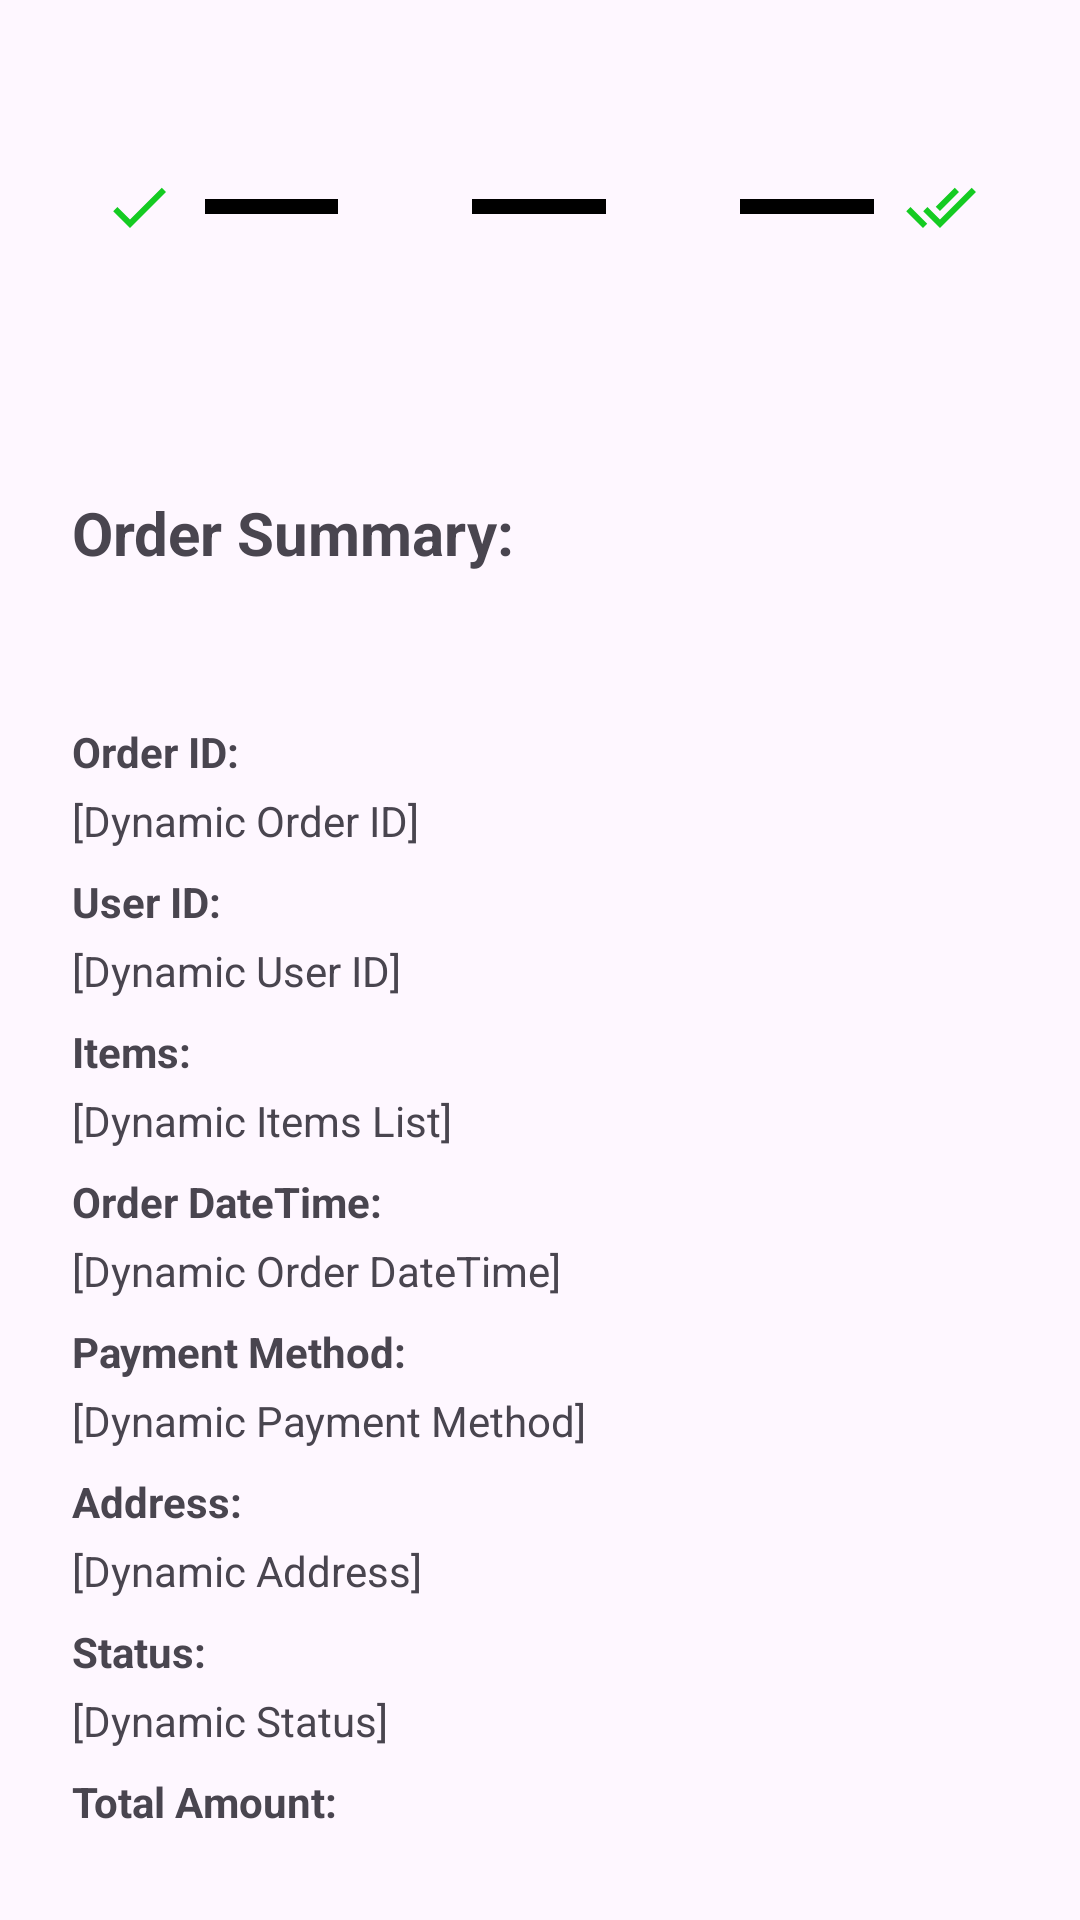

Android layout source for this screen:
<!-- AndroidManifest.xml: application theme Theme.Theva -->
<!-- res/layout/fragment_user_view_order.xml -->
<?xml version="1.0" encoding="utf-8"?>
<FrameLayout xmlns:android="http://schemas.android.com/apk/res/android"
    xmlns:tools="http://schemas.android.com/tools"
    android:layout_width="match_parent"
    android:layout_height="match_parent"
    tools:context=".UserViewOrderFragment">

    <LinearLayout
        android:layout_width="match_parent"
        android:layout_height="wrap_content"
        android:orientation="vertical"
        android:padding="16dp"
        android:layout_gravity="center"
        android:layout_margin="8dp">

        <LinearLayout
            android:layout_width="match_parent"
            android:layout_height="90dp"
            android:orientation="horizontal"
            android:gravity="center"
            android:layout_marginBottom="50dp"
            android:weightSum="7">  

            
            <ImageView
                android:id="@+id/imageView_confirmed"
                android:layout_width="0dp"
                android:layout_height="wrap_content"
                android:layout_weight="1"
                android:src="@drawable/ic_confirmed" />

            
            <View
                android:id="@+id/view_divider1"
                android:layout_width="0dp"
                android:layout_height="5dp"
                android:layout_weight="1"
                android:background="@color/black" />

            
            <ImageView
                android:id="@+id/imageView_packed"
                android:layout_width="0dp"
                android:layout_height="wrap_content"
                android:layout_weight="1"
                android:src="@drawable/ic_packed" />

            
            <View
                android:id="@+id/view_divider2"
                android:layout_width="0dp"
                android:layout_height="5dp"
                android:layout_weight="1"
                android:background="@color/black" />

            
            <ImageView
                android:id="@+id/imageView_shipped"
                android:layout_width="0dp"
                android:layout_height="wrap_content"
                android:layout_weight="1"
                android:src="@drawable/ic_shipped" />

            
            <View
                android:id="@+id/view_divider3"
                android:layout_width="0dp"
                android:layout_height="5dp"
                android:layout_weight="1"
                android:background="@color/black" />

            
            <ImageView
                android:id="@+id/imageView_delivered"
                android:layout_width="0dp"
                android:layout_height="wrap_content"
                android:layout_weight="1"
                android:src="@drawable/ic_delivered" />
        </LinearLayout>

        <TextView
            android:layout_width="wrap_content"
            android:layout_height="wrap_content"
            android:text="Order Summary:"
            android:textStyle="bold"
            android:textSize="20sp"
            android:layout_marginBottom="50dp" />

        
        <TextView
            android:layout_width="wrap_content"
            android:layout_height="wrap_content"
            android:text="Order ID:"
            android:textStyle="bold"
            android:layout_marginBottom="4dp" />
        <TextView
            android:id="@+id/textView_orderId"
            android:layout_width="wrap_content"
            android:layout_height="wrap_content"
            android:text="[Dynamic Order ID]"
            android:layout_marginBottom="8dp" />

        
        <TextView
            android:layout_width="wrap_content"
            android:layout_height="wrap_content"
            android:text="User ID:"
            android:textStyle="bold"
            android:layout_marginBottom="4dp" />
        <TextView
            android:id="@+id/textView_userId"
            android:layout_width="wrap_content"
            android:layout_height="wrap_content"
            android:text="[Dynamic User ID]"
            android:layout_marginBottom="8dp" />

        
        <TextView
            android:layout_width="wrap_content"
            android:layout_height="wrap_content"
            android:text="Items:"
            android:textStyle="bold"
            android:layout_marginBottom="4dp" />
        <TextView
            android:id="@+id/textView_items"
            android:layout_width="wrap_content"
            android:layout_height="wrap_content"
            android:text="[Dynamic Items List]"
            android:layout_marginBottom="8dp" />

        
        <TextView
            android:layout_width="wrap_content"
            android:layout_height="wrap_content"
            android:text="Order DateTime:"
            android:textStyle="bold"
            android:layout_marginBottom="4dp" />
        <TextView
            android:id="@+id/textView_orderDateTime"
            android:layout_width="wrap_content"
            android:layout_height="wrap_content"
            android:text="[Dynamic Order DateTime]"
            android:layout_marginBottom="8dp" />

        
        <TextView
            android:layout_width="wrap_content"
            android:layout_height="wrap_content"
            android:text="Payment Method:"
            android:textStyle="bold"            android:layout_marginBottom="4dp" />
        <TextView
            android:id="@+id/textView_paymentMethod"
            android:layout_width="wrap_content"
            android:layout_height="wrap_content"
            android:text="[Dynamic Payment Method]"
            android:layout_marginBottom="8dp" />

        
        <TextView
            android:layout_width="wrap_content"
            android:layout_height="wrap_content"
            android:text="Address:"
            android:textStyle="bold"
            android:layout_marginBottom="4dp" />
        <TextView
            android:id="@+id/textView_address"
            android:layout_width="wrap_content"
            android:layout_height="wrap_content"
            android:text="[Dynamic Address]"
            android:layout_marginBottom="8dp" />

        
        <TextView
            android:layout_width="wrap_content"
            android:layout_height="wrap_content"
            android:text="Status:"
            android:textStyle="bold"
            android:layout_marginBottom="4dp" />
        <TextView
            android:id="@+id/textView_status"
            android:layout_width="wrap_content"
            android:layout_height="wrap_content"
            android:text="[Dynamic Status]"
            android:layout_marginBottom="8dp" />

        
        <TextView
            android:layout_width="wrap_content"
            android:layout_height="wrap_content"
            android:text="Total Amount:"
            android:textStyle="bold"
            android:layout_marginBottom="4dp" />
        <TextView
            android:id="@+id/textView_totalAmount"
            android:layout_width="wrap_content"
            android:layout_height="wrap_content"
            android:text="[Dynamic Total Amount]"
            android:layout_marginBottom="8dp" />

    </LinearLayout>
</FrameLayout>
<!-- resources referenced by this layout -->
<resources>
  <color name="black">#FF000000</color>
  <!-- drawable ic_confirmed (drawable) -->
  <vector android:height="24dp" android:tint="#15CB22"
      android:viewportHeight="24" android:viewportWidth="24"
      android:width="24dp" xmlns:android="http://schemas.android.com/apk/res/android">
      <path android:fillColor="@android:color/white" android:pathData="M9,16.2L4.8,12l-1.4,1.4L9,19 21,7l-1.4,-1.4L9,16.2z"/>
  </vector>
  <!-- drawable ic_delivered (drawable) -->
  <vector android:height="24dp" android:tint="#15CB22"
      android:viewportHeight="24" android:viewportWidth="24"
      android:width="24dp" xmlns:android="http://schemas.android.com/apk/res/android">
      <path android:fillColor="@android:color/white" android:pathData="M18,7l-1.41,-1.41 -6.34,6.34 1.41,1.41L18,7zM22.24,5.59L11.66,16.17 7.48,12l-1.41,1.41L11.66,19l12,-12 -1.42,-1.41zM0.41,13.41L6,19l1.41,-1.41L1.83,12 0.41,13.41z"/>
  </vector>
  <style name="Theme.Theva" parent="Base.Theme.Theva" />
  <style name="Base.Theme.Theva" parent="Theme.Material3.DayNight.NoActionBar">
          
          
      </style>
</resources>
